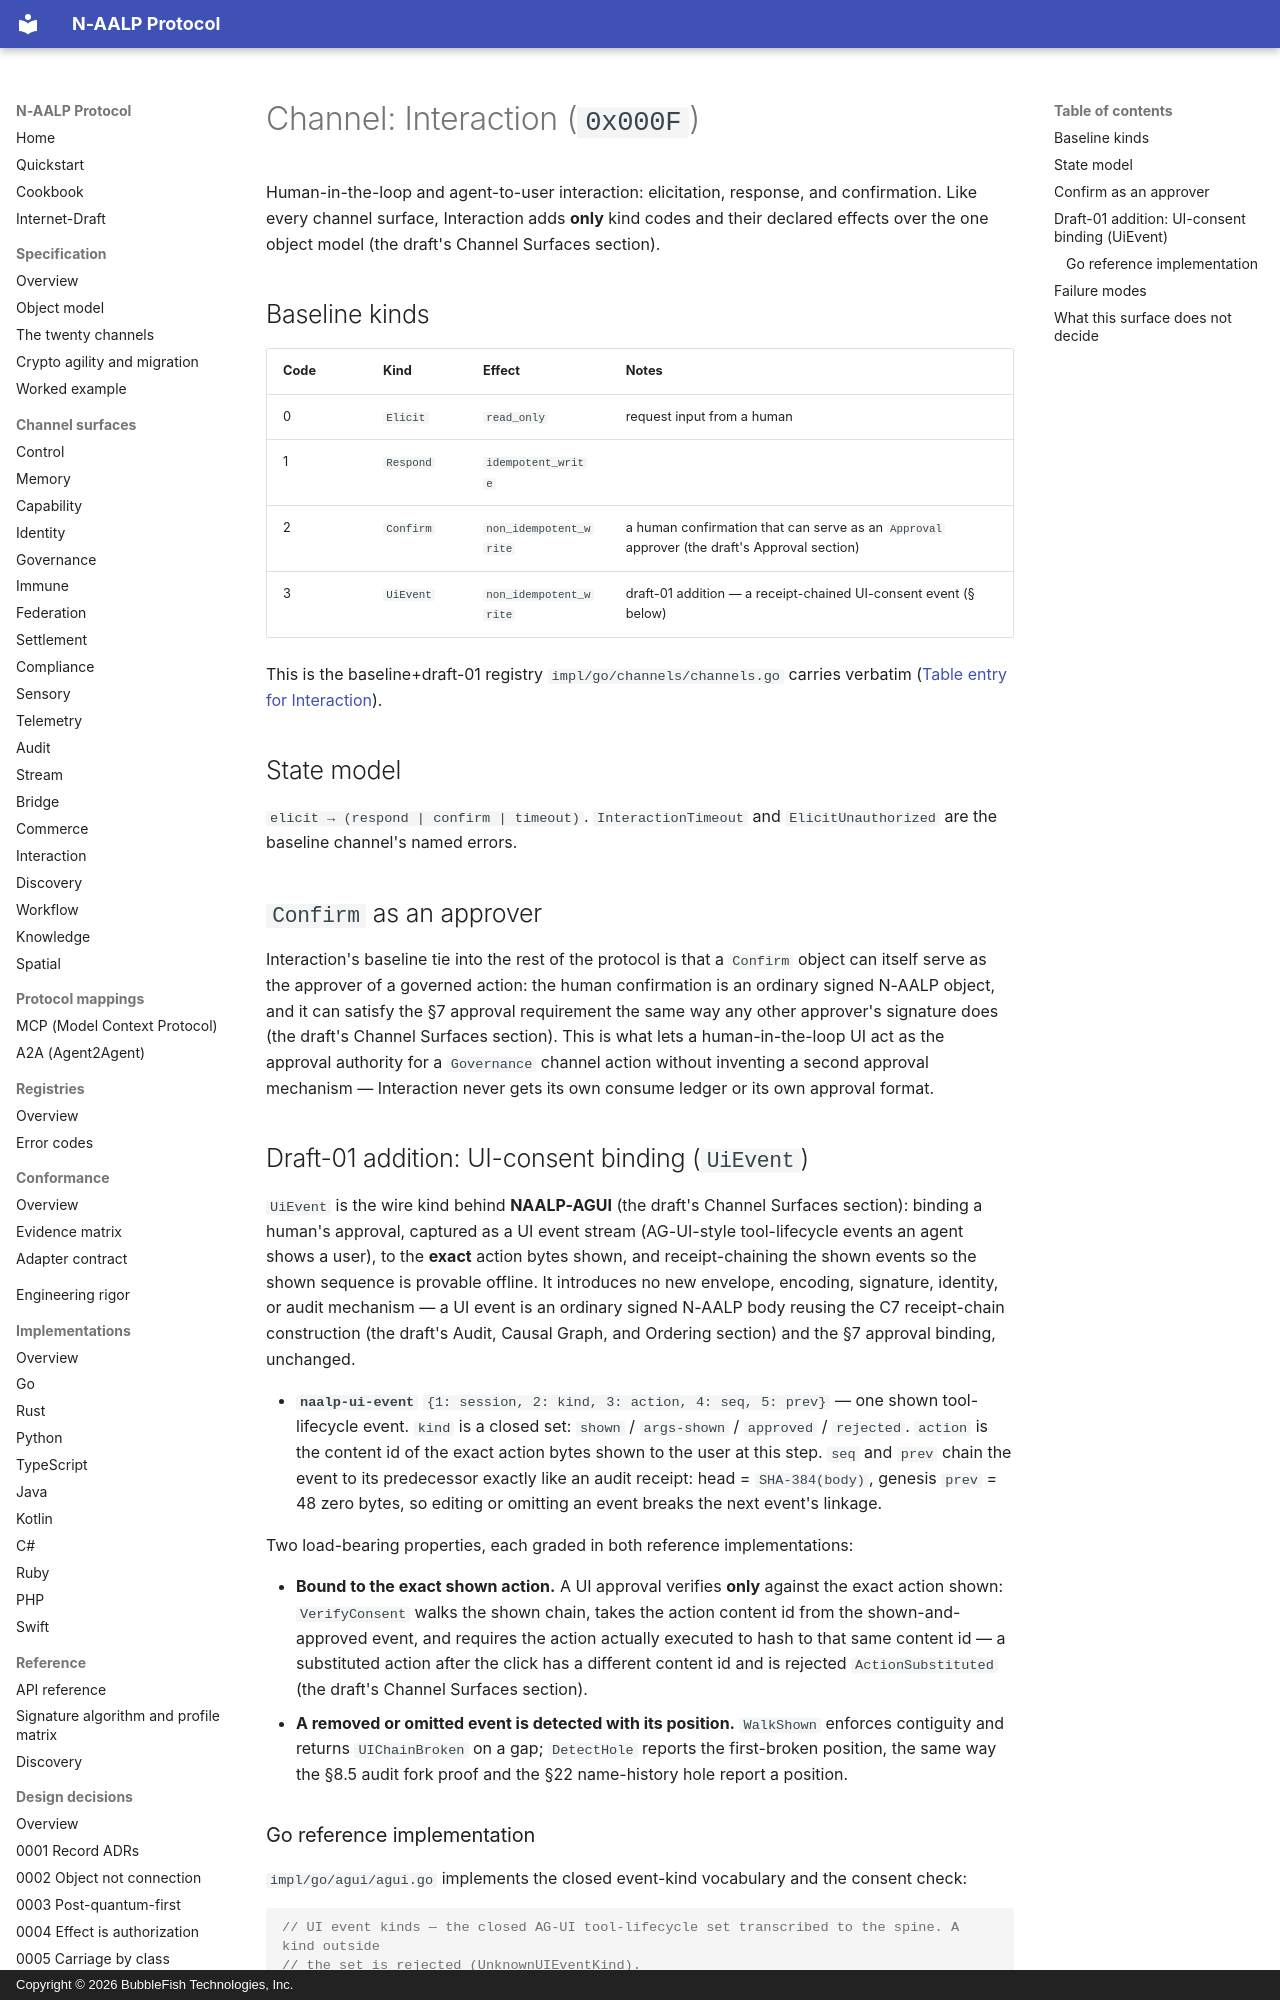

repository: bubblefish-tech/naalp_protocol · page: channels/interaction/index.html · generator: mkdocs · copyright: Copyright © 2026 BubbleFish Technologies, Inc.

<!-- Copyright (c) 2026 BubbleFish Technologies, Inc. Apache-2.0. -->

# Channel: Interaction (`0x000F`)

Human-in-the-loop and agent-to-user interaction: elicitation, response, and confirmation. Like
every channel surface, Interaction adds **only** kind codes and their declared effects over the
one object model (the draft's Channel Surfaces section).

## Baseline kinds

| Code | Kind | Effect | Notes |
|---|---|---|---|
| 0 | `Elicit` | `read_only` | request input from a human |
| 1 | `Respond` | `idempotent_write` | |
| 2 | `Confirm` | `non_idempotent_write` | a human confirmation that can serve as an `Approval` approver (the draft's Approval section) |
| 3 | `UiEvent` | `non_idempotent_write` | draft-01 addition — a receipt-chained UI-consent event (§ below) |

This is the baseline+draft-01 registry `impl/go/channels/channels.go` carries verbatim
([Table entry for Interaction](https://github.com/bubblefish-tech/naalp_protocol/blob/main/impl/go/channels/channels.go#L88-L89)).

## State model

`elicit → (respond | confirm | timeout)`. `InteractionTimeout` and `ElicitUnauthorized` are the
baseline channel's named errors.

## `Confirm` as an approver

Interaction's baseline tie into the rest of the protocol is that a `Confirm` object can itself
serve as the approver of a governed action: the human confirmation is an ordinary signed N-AALP
object, and it can satisfy the §7 approval requirement the same way any other approver's
signature does (the draft's Channel Surfaces section). This is what lets a human-in-the-loop UI act as the
approval authority for a `Governance` channel action without inventing a second approval
mechanism — Interaction never gets its own consume ledger or its own approval format.

## Draft-01 addition: UI-consent binding (`UiEvent`)

`UiEvent` is the wire kind behind **NAALP-AGUI** (the draft's Channel Surfaces section): binding a human's
approval, captured as a UI event stream (AG-UI-style tool-lifecycle events an agent shows a
user), to the **exact** action bytes shown, and receipt-chaining the shown events so the shown
sequence is provable offline. It introduces no new envelope, encoding, signature, identity, or
audit mechanism — a UI event is an ordinary signed N-AALP body reusing the C7 receipt-chain
construction (the draft's Audit, Causal Graph, and Ordering section) and the §7 approval binding, unchanged.

- **`naalp-ui-event`** `{1: session, 2: kind, 3: action, 4: seq, 5: prev}` — one shown
  tool-lifecycle event. `kind` is a closed set: `shown` / `args-shown` / `approved` / `rejected`.
  `action` is the content id of the exact action bytes shown to the user at this step. `seq` and
  `prev` chain the event to its predecessor exactly like an audit receipt: head =
  `SHA-384(body)`, genesis `prev` = 48 zero bytes, so editing or omitting an event breaks the
  next event's linkage.

Two load-bearing properties, each graded in both reference implementations:

- **Bound to the exact shown action.** A UI approval verifies **only** against the exact action
  shown: `VerifyConsent` walks the shown chain, takes the action content id from the
  shown-and-approved event, and requires the action actually executed to hash to that same
  content id — a substituted action after the click has a different content id and is rejected
  `ActionSubstituted` (the draft's Channel Surfaces section).
- **A removed or omitted event is detected with its position.** `WalkShown` enforces contiguity
  and returns `UIChainBroken` on a gap; `DetectHole` reports the first-broken position, the same
  way the §8.5 audit fork proof and the §22 name-history hole report a position.
